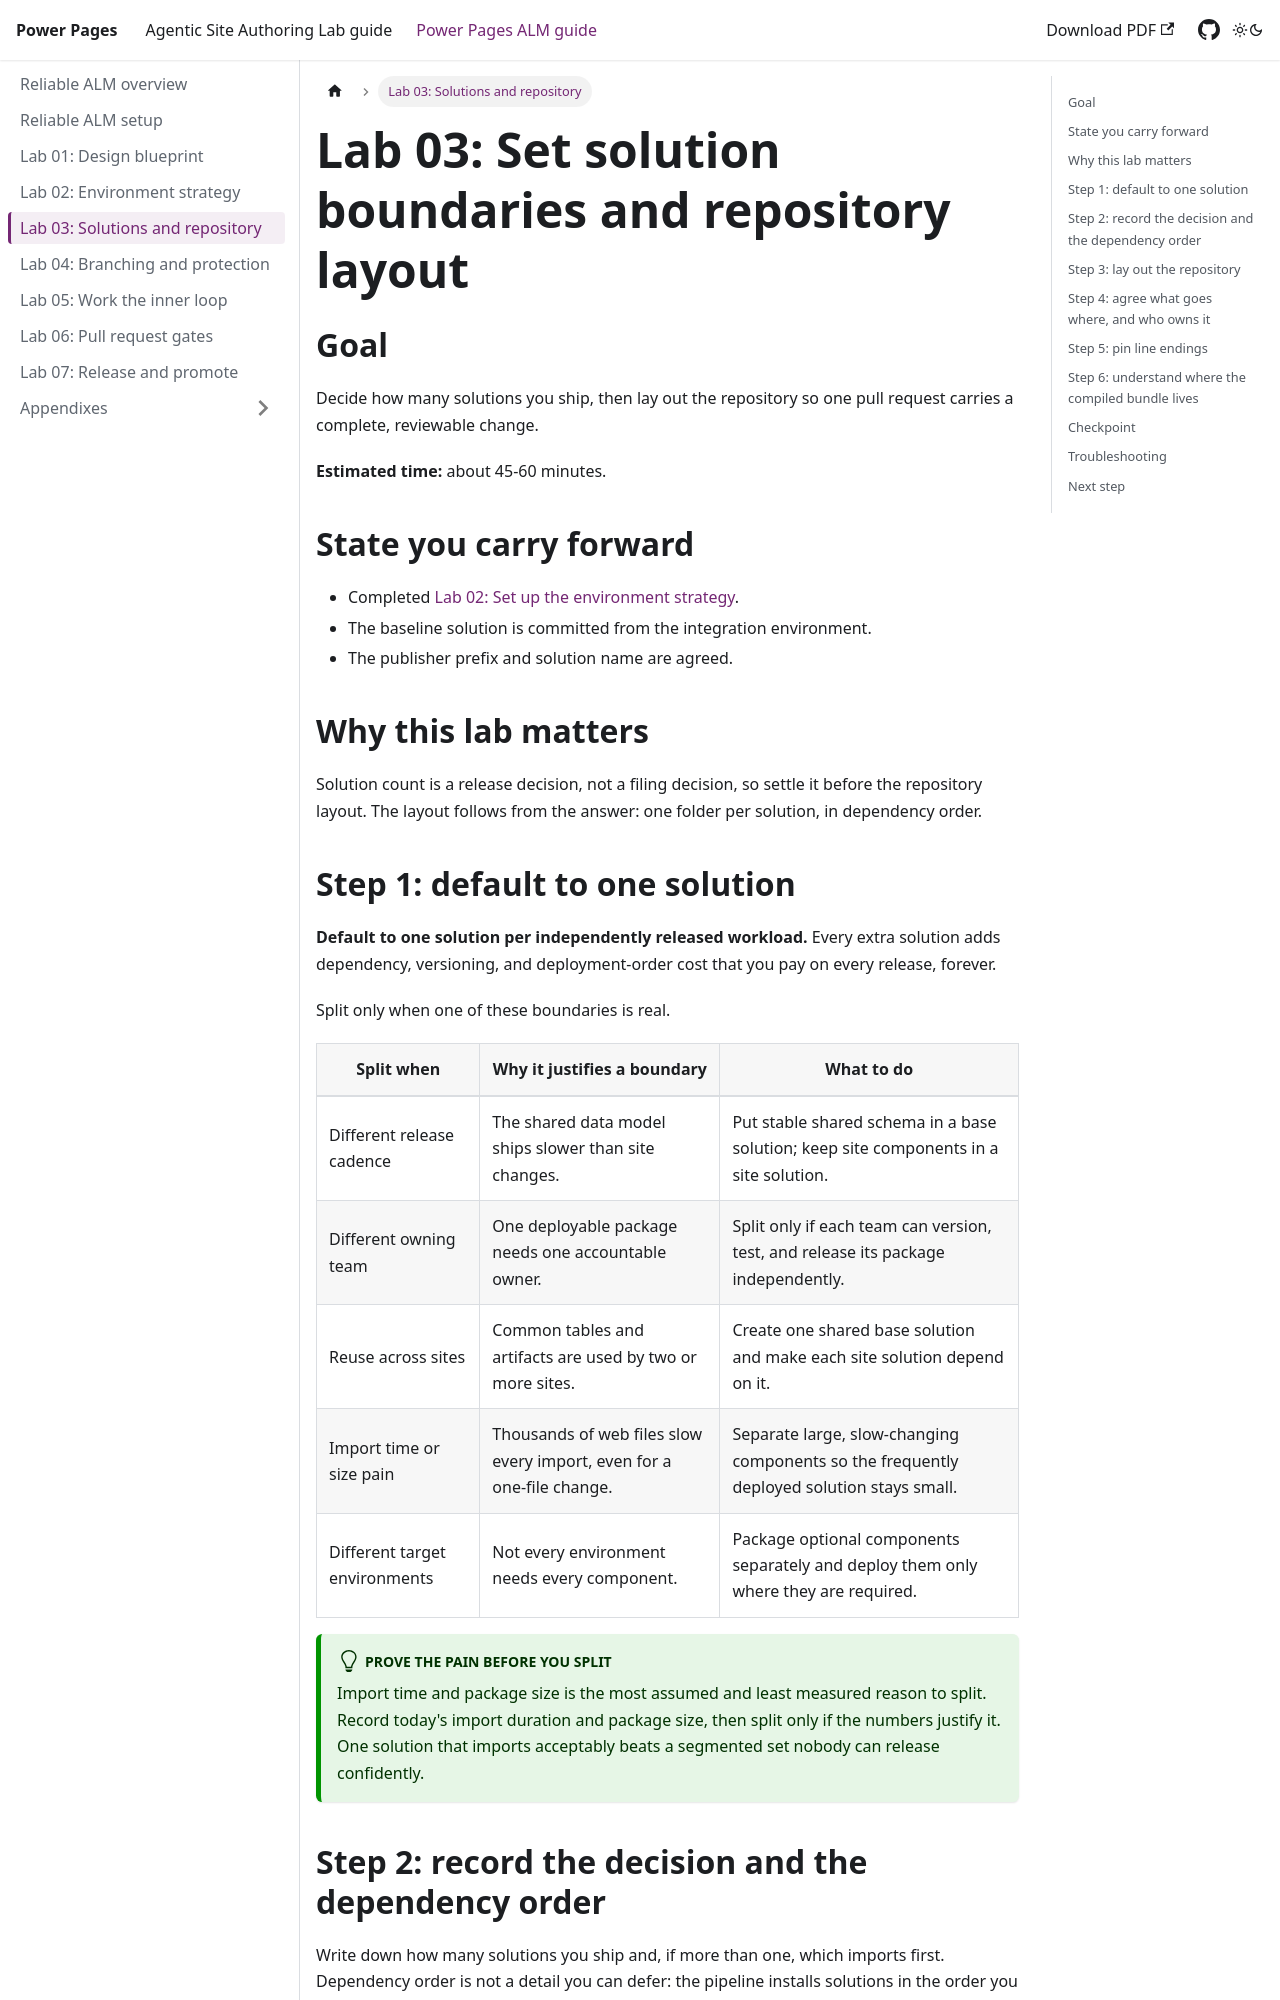

repository: neerajnandwana-msft/powerpages-lab · page: reliable-alm/03-solutions-and-repository.html · generator: docusaurus

---
sidebar_position: 4
sidebar_label: "Lab 03: Solutions and repository"
title: "Lab 03: Set solution boundaries and repository layout"
className: powerPlatformGuide
---

# Lab 03: Set solution boundaries and repository layout

## Goal

Decide how many solutions you ship, then lay out the repository so one pull request carries a complete, reviewable change.

**Estimated time:** about 45-60 minutes.

## State you carry forward

- Completed [Lab 02: Set up the environment strategy](02-environment-strategy.md).
- The baseline solution is committed from the integration environment.
- The publisher prefix and solution name are agreed.

## Why this lab matters

Solution count is a release decision, not a filing decision, so settle it before the repository layout. The layout follows from the answer: one folder per solution, in dependency order.

## Step 1: default to one solution

**Default to one solution per independently released workload.** Every extra solution adds dependency, versioning, and deployment-order cost that you pay on every release, forever.

Split only when one of these boundaries is real.

| Split when | Why it justifies a boundary | What to do |
|---|---|---|
| Different release cadence | The shared data model ships slower than site changes. | Put stable shared schema in a base solution; keep site components in a site solution. |
| Different owning team | One deployable package needs one accountable owner. | Split only if each team can version, test, and release its package independently. |
| Reuse across sites | Common tables and artifacts are used by two or more sites. | Create one shared base solution and make each site solution depend on it. |
| Import time or size pain | Thousands of web files slow every import, even for a one-file change. | Separate large, slow-changing components so the frequently deployed solution stays small. |
| Different target environments | Not every environment needs every component. | Package optional components separately and deploy them only where they are required. |

:::tip Prove the pain before you split
Import time and package size is the most assumed and least measured reason to split. Record today's import duration and package size, then split only if the numbers justify it. One solution that imports acceptably beats a segmented set nobody can release confidently.
:::

## Step 2: record the decision and the dependency order

Write down how many solutions you ship and, if more than one, which imports first. Dependency order is not a detail you can defer: the pipeline installs solutions in the order you give it, and a site solution that arrives before the base solution it depends on fails the import.
